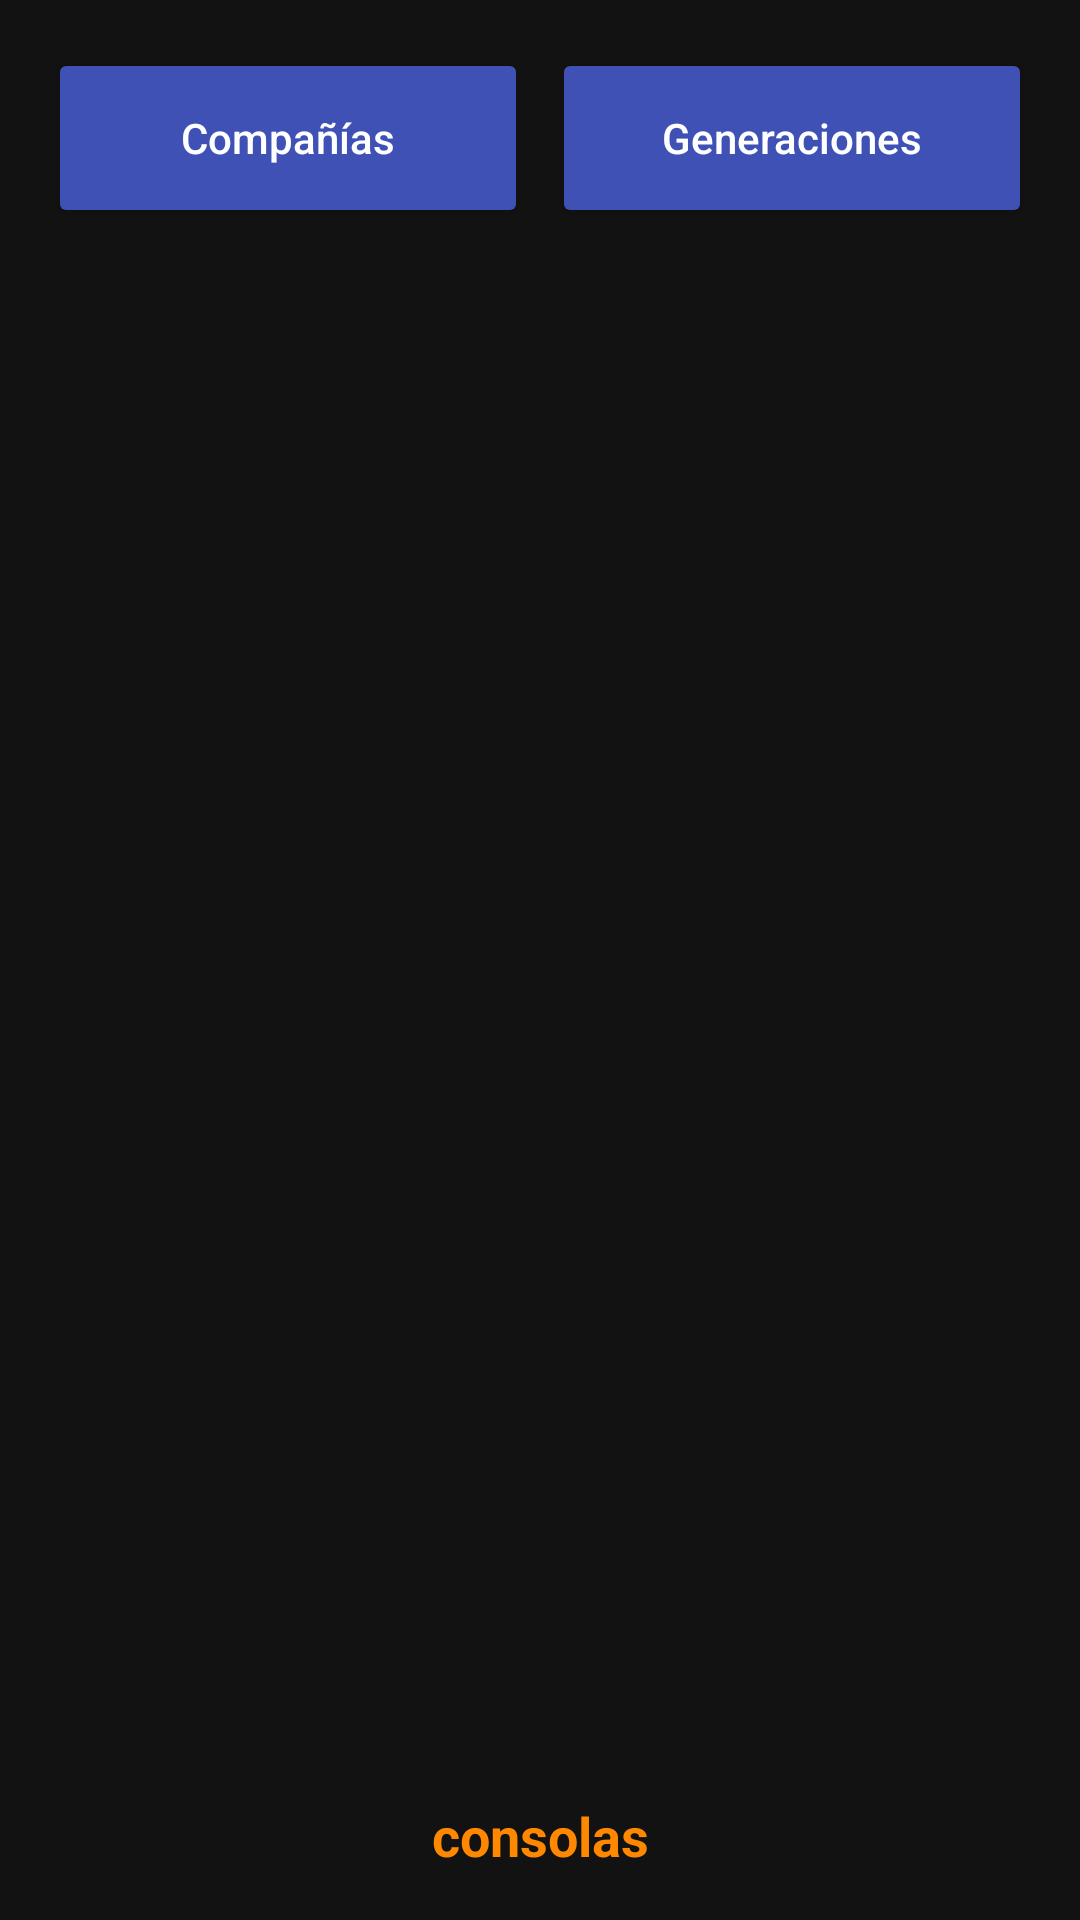

Reconstruct the res/layout file that produces this screen, plus the resources it refers to.
<!-- AndroidManifest.xml: application theme Theme.Practica1VideojuegosActivities -->
<!-- res/layout/activity_consolas.xml -->
<?xml version="1.0" encoding="utf-8"?>
<androidx.constraintlayout.widget.ConstraintLayout
    xmlns:android="http://schemas.android.com/apk/res/android"
    xmlns:app="http://schemas.android.com/apk/res-auto"
    xmlns:tools="http://schemas.android.com/tools"
    android:id="@+id/main"
    android:layout_width="match_parent"
    android:layout_height="match_parent"
    android:background="#121212"
    tools:context=".ConsolasActivity">

    <ScrollView
        android:id="@+id/scrollView"
        android:layout_width="match_parent"
        android:layout_height="0dp"
        android:fillViewport="true"
        app:layout_constraintTop_toTopOf="parent"
        app:layout_constraintBottom_toTopOf="@+id/txtConsolas">

        <LinearLayout
            android:layout_width="match_parent"
            android:layout_height="wrap_content"
            android:orientation="vertical"
            android:padding="16dp">

            <LinearLayout
                android:layout_width="match_parent"
                android:layout_height="60dp"
                android:orientation="horizontal"
                android:baselineAligned="false"
                android:layout_marginBottom="20dp">

                <Button
                    android:id="@+id/buttonCCompañias"
                    android:layout_width="0dp"
                    android:layout_height="match_parent"
                    android:layout_weight="1"
                    android:layout_marginEnd="4dp"
                    android:text="Compañías"
                    android:backgroundTint="#3F51B5"
                    android:textColor="@android:color/white"
                    android:textAllCaps="false"
                    app:cornerRadius="12dp" />

                <Button
                    android:id="@+id/buttonCGeneraciones"
                    android:layout_width="0dp"
                    android:layout_height="match_parent"
                    android:layout_weight="1"
                    android:layout_marginStart="4dp"
                    android:text="Generaciones"
                    android:backgroundTint="#3F51B5"
                    android:textColor="@android:color/white"
                    android:textAllCaps="false"
                    app:cornerRadius="12dp" />
            </LinearLayout>

            <androidx.fragment.app.FragmentContainerView
                android:id="@+id/fragment_consolas"
                android:layout_width="match_parent"
                android:layout_height="wrap_content" />

        </LinearLayout>


    </ScrollView>


    <TextView
        android:id="@+id/txtConsolas"
        android:layout_width="wrap_content"
        android:layout_height="wrap_content"
        android:text="consolas"
        android:textColor="@android:color/holo_orange_dark"
        android:textSize="18sp"
        android:textStyle="bold"
        android:layout_marginBottom="16dp"
        app:layout_constraintBottom_toBottomOf="parent"
        app:layout_constraintEnd_toEndOf="parent"
        app:layout_constraintStart_toStartOf="parent" />

</androidx.constraintlayout.widget.ConstraintLayout>
<!-- resources referenced by this layout -->
<resources>
  <style name="Theme.Practica1VideojuegosActivities" parent="Base.Theme.Practica1VideojuegosActivities" />
  <style name="Base.Theme.Practica1VideojuegosActivities" parent="Theme.Material3.DayNight.NoActionBar">
          
          
      </style>
</resources>
